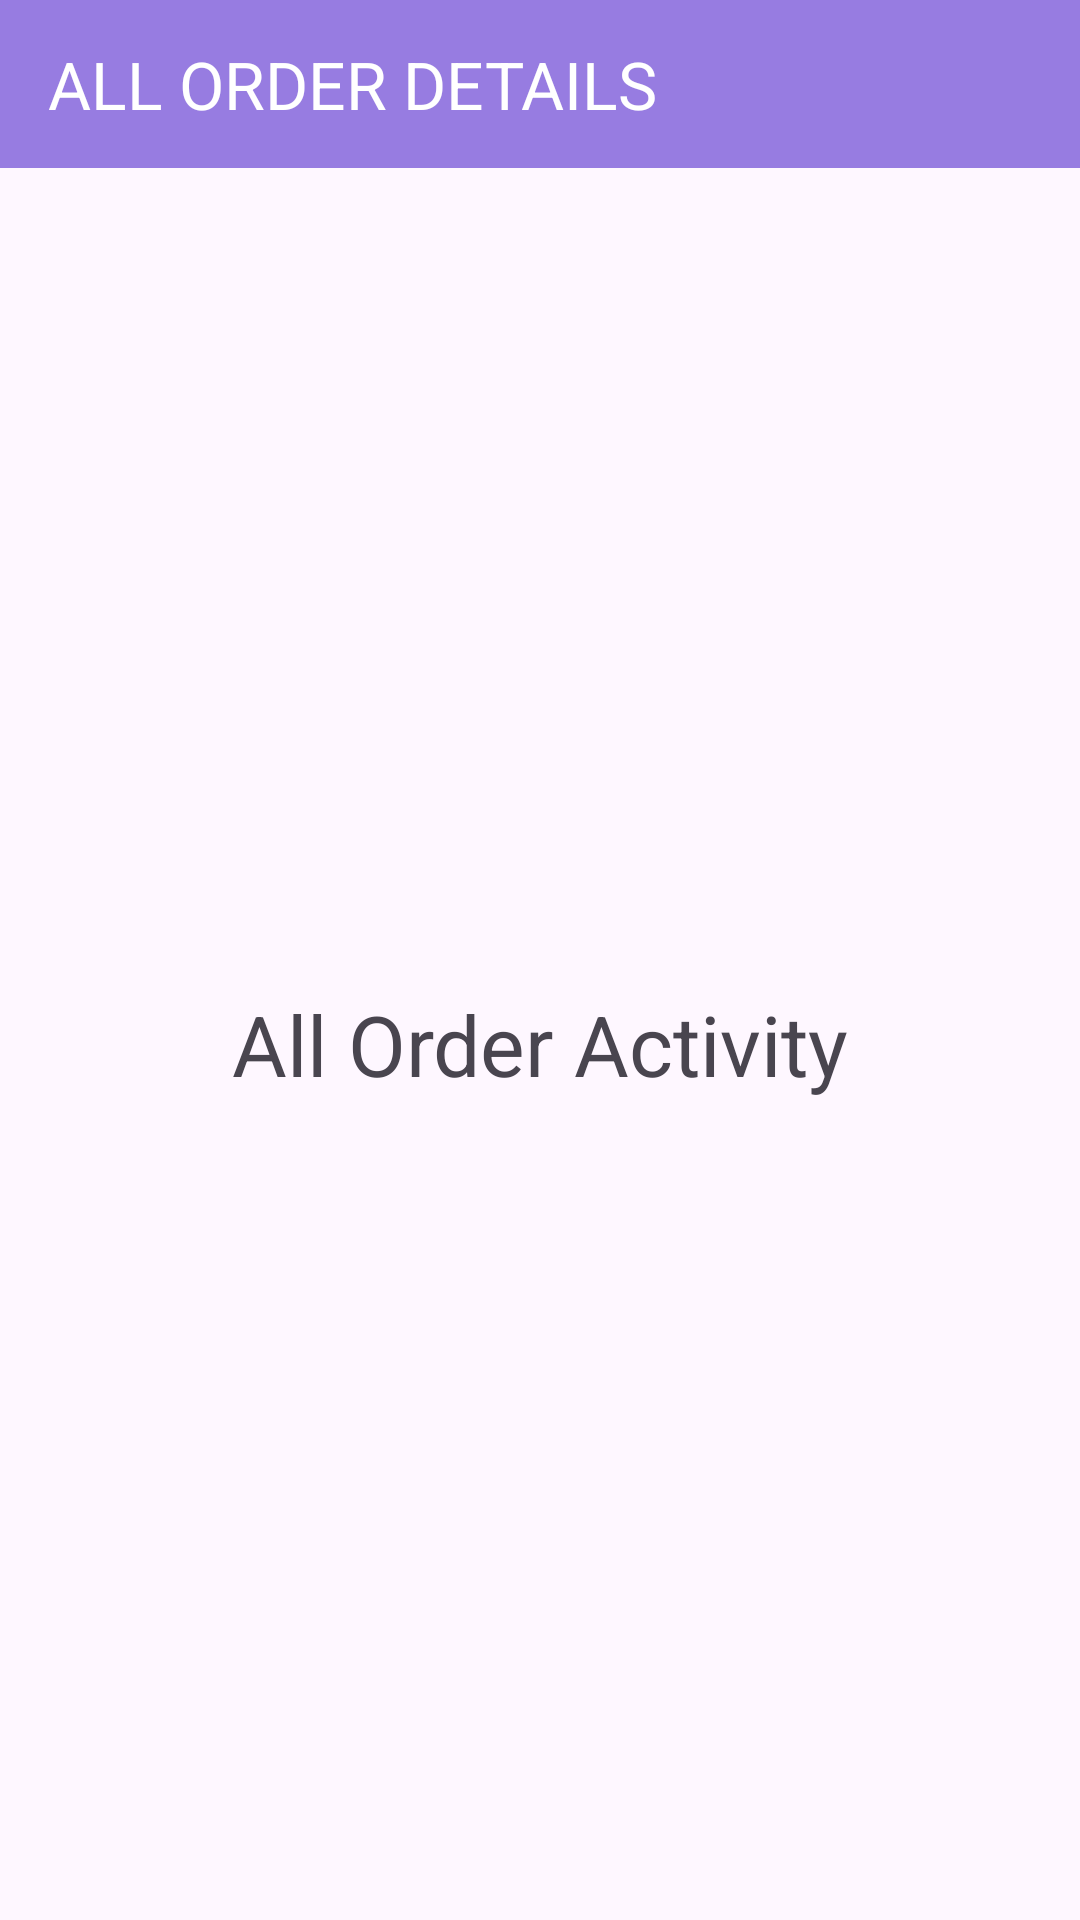

Android layout source for this screen:
<!-- AndroidManifest.xml: application theme Theme.KamalSweetsAdmin -->
<!-- res/layout/activity_all_order.xml -->
<?xml version="1.0" encoding="utf-8"?>
<androidx.constraintlayout.widget.ConstraintLayout xmlns:android="http://schemas.android.com/apk/res/android"
    xmlns:app="http://schemas.android.com/apk/res-auto"
    xmlns:tools="http://schemas.android.com/tools"
    android:layout_width="match_parent"
    android:layout_height="match_parent"
    tools:context=".Activity.AllOrderActivity">

    <androidx.appcompat.widget.Toolbar
        android:id="@+id/toolbar"
        android:layout_width="match_parent"
        android:layout_height="56dp"
        android:background="#977CE1"
        app:title="ALL ORDER DETAILS"
        android:minHeight="?attr/actionBarSize"
        android:theme="?attr/actionBarTheme"
        app:layout_constraintEnd_toEndOf="parent"
        app:layout_constraintHorizontal_bias="0.5"
        app:layout_constraintStart_toStartOf="parent"
        app:layout_constraintTop_toTopOf="parent"
        app:titleTextColor="@color/white" />

    <TextView
        android:id="@+id/textView"
        android:layout_width="wrap_content"
        android:layout_height="wrap_content"
        android:text="All Order Activity"
        android:textSize="28sp"
        app:layout_constraintBottom_toBottomOf="parent"
        app:layout_constraintEnd_toEndOf="parent"
        app:layout_constraintHorizontal_bias="0.5"
        app:layout_constraintStart_toStartOf="parent"
        app:layout_constraintTop_toBottomOf="@+id/toolbar" />
</androidx.constraintlayout.widget.ConstraintLayout>
<!-- resources referenced by this layout -->
<resources>
  <color name="white">#FFFFFFFF</color>
  <style name="Theme.KamalSweetsAdmin" parent="Base.Theme.KamalSweetsAdmin" />
  <style name="Base.Theme.KamalSweetsAdmin" parent="Theme.Material3.DayNight.NoActionBar">
          
          
      </style>
</resources>
